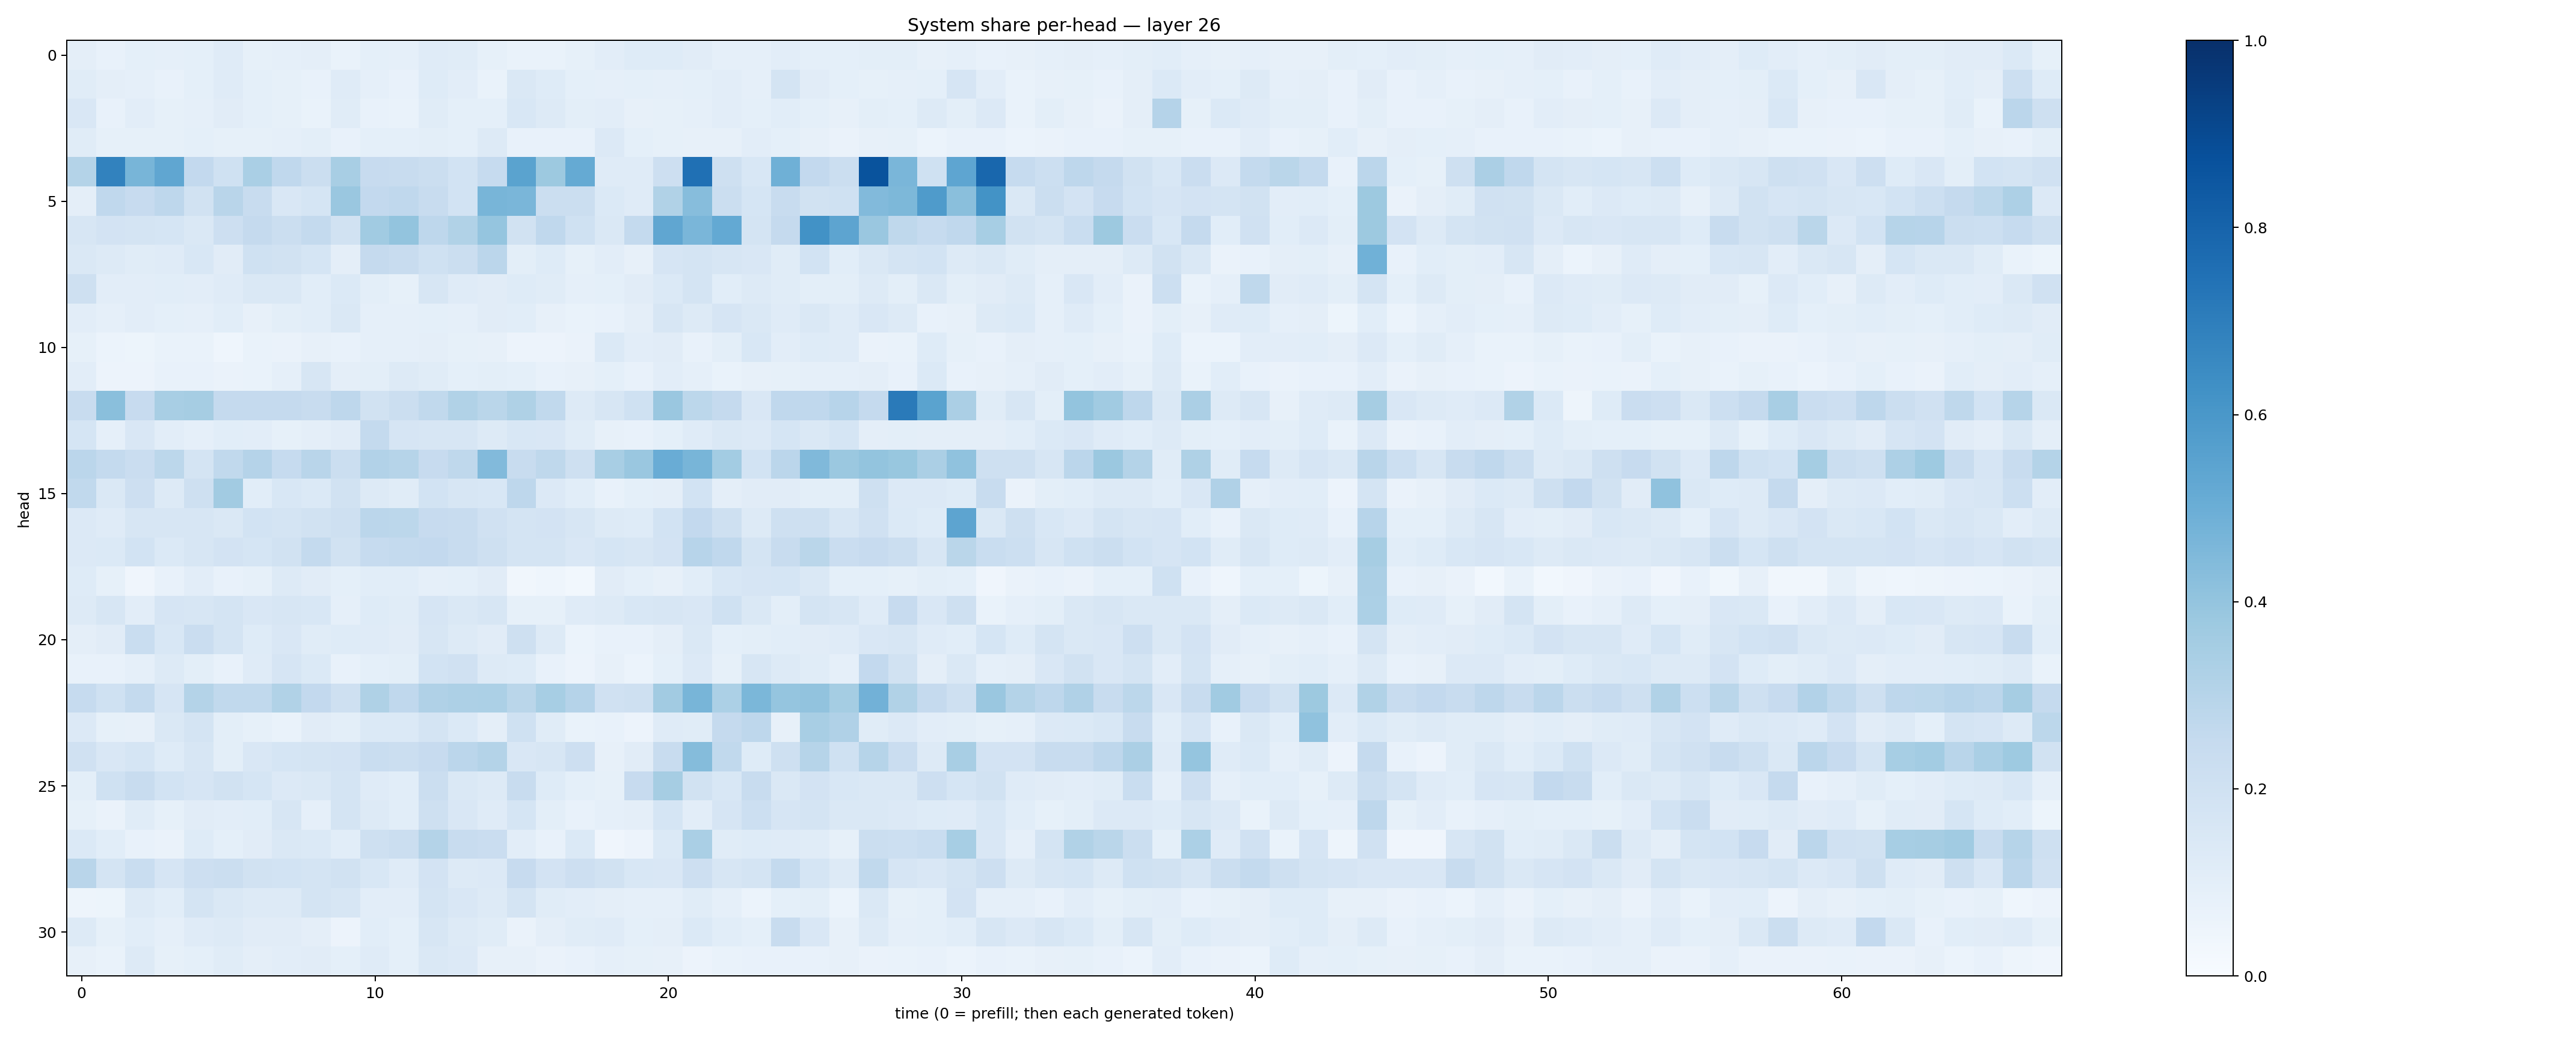

Data behind this chart, as committed beside it:
0.094409145, 0.076413885, 0.08988587, 0.08927768, 0.09317073, 0.119934596, 0.08285345, 0.08840667, 0.095317066, 0.06836085, 0.09319002, 0.08956041, 0.120322, 0.11528888, 0.08556321, 0.067148425, 0.06669755, 0.082218155, 0.103092745, 0.12293396, 0.12198313, 0.11187729, 0.08904585, 0.088686906
0.1146, 0.09405, 0.08794, 0.07377, 0.0918, 0.1188, 0.09024, 0.08317, 0.07492, 0.121, 0.08738, 0.07469, 0.1213, 0.1032, 0.07014, 0.1456, 0.1249, 0.09236, 0.08631, 0.09198, 0.08696, 0.09118, 0.1032, 0.08631
0.1509, 0.07679, 0.1025, 0.08544, 0.08893, 0.1106, 0.09325, 0.08299, 0.06748, 0.1146, 0.07809, 0.06721, 0.1157, 0.09112, 0.09374, 0.1533, 0.1311, 0.1, 0.1034, 0.08123, 0.08401, 0.08748, 0.1018, 0.09247
0.1143, 0.08378, 0.08567, 0.08222, 0.09204, 0.08463, 0.08592, 0.08891, 0.1008, 0.07746, 0.09259, 0.09273, 0.09793, 0.08994, 0.1259, 0.07519, 0.07518, 0.07596, 0.1355, 0.09118, 0.0847, 0.08092, 0.08095, 0.1041
0.3048, 0.6825, 0.4672, 0.5342, 0.2588, 0.2026, 0.3376, 0.2673, 0.2198, 0.3424, 0.2453, 0.2365, 0.2224, 0.1874, 0.2492, 0.5502, 0.3773, 0.5183, 0.1194, 0.1186, 0.2118, 0.753, 0.2095, 0.1559
0.09516, 0.2672, 0.246, 0.2769, 0.1914, 0.292, 0.2349, 0.1509, 0.1691, 0.3866, 0.2589, 0.2679, 0.2379, 0.187, 0.4686, 0.4614, 0.224, 0.224, 0.137, 0.1208, 0.3125, 0.4326, 0.2197, 0.168
0.1613, 0.1816, 0.1761, 0.1718, 0.1458, 0.2116, 0.2528, 0.2201, 0.257, 0.1899, 0.3668, 0.4, 0.2749, 0.313, 0.3966, 0.1878, 0.2679, 0.1993, 0.1475, 0.255, 0.5318, 0.4634, 0.523, 0.1779
0.1426, 0.1313, 0.1149, 0.1199, 0.1525, 0.1102, 0.2027, 0.1919, 0.1691, 0.09591, 0.2521, 0.2411, 0.2018, 0.2192, 0.2826, 0.09958, 0.1213, 0.08213, 0.1021, 0.08106, 0.1645, 0.1755, 0.157, 0.1511
0.2051, 0.1019, 0.1029, 0.1072, 0.1027, 0.1189, 0.1422, 0.142, 0.108, 0.1372, 0.1005, 0.08583, 0.1583, 0.1201, 0.1097, 0.1232, 0.1157, 0.08974, 0.09373, 0.1103, 0.1399, 0.1725, 0.1055, 0.1303
0.1034, 0.08889, 0.1021, 0.09061, 0.08706, 0.106, 0.07967, 0.09952, 0.1062, 0.143, 0.08728, 0.08721, 0.09223, 0.08972, 0.1133, 0.1059, 0.08174, 0.06918, 0.0772, 0.09476, 0.1596, 0.1324, 0.165, 0.1407
0.08572, 0.05932, 0.05266, 0.06918, 0.07001, 0.04347, 0.06882, 0.06344, 0.08064, 0.07782, 0.08595, 0.08734, 0.0961, 0.08492, 0.08154, 0.05544, 0.05804, 0.06473, 0.1401, 0.1052, 0.1121, 0.0738, 0.101, 0.1553
0.1034, 0.05675, 0.05703, 0.07527, 0.07249, 0.06251, 0.06962, 0.08861, 0.1636, 0.09684, 0.1015, 0.1322, 0.1171, 0.09133, 0.1002, 0.09009, 0.0758, 0.07834, 0.09171, 0.07342, 0.1042, 0.08752, 0.06976, 0.08167
0.2403, 0.4254, 0.2448, 0.3412, 0.3514, 0.2537, 0.2531, 0.2508, 0.2415, 0.2754, 0.1906, 0.2199, 0.2632, 0.3134, 0.2865, 0.3232, 0.2653, 0.1308, 0.1623, 0.1996, 0.3849, 0.2777, 0.2515, 0.1507
0.1689, 0.08783, 0.15, 0.1039, 0.08801, 0.1077, 0.1036, 0.08495, 0.09718, 0.1114, 0.2561, 0.1657, 0.1608, 0.1578, 0.1279, 0.155, 0.1513, 0.1141, 0.08197, 0.07648, 0.09219, 0.1203, 0.1417, 0.1335
0.2813, 0.2562, 0.2304, 0.2782, 0.1742, 0.2638, 0.304, 0.2472, 0.2914, 0.221, 0.3098, 0.2975, 0.2433, 0.2732, 0.4446, 0.2403, 0.27, 0.2039, 0.3412, 0.3849, 0.5056, 0.4656, 0.3569, 0.1843
0.2647, 0.1465, 0.2127, 0.1306, 0.2075, 0.3628, 0.1093, 0.153, 0.1372, 0.1919, 0.1309, 0.115, 0.186, 0.1579, 0.1562, 0.2741, 0.1366, 0.1064, 0.07214, 0.09332, 0.09755, 0.1847, 0.09703, 0.1105
0.1352, 0.1183, 0.1635, 0.1637, 0.1632, 0.1437, 0.185, 0.1752, 0.1926, 0.2098, 0.2815, 0.2808, 0.2439, 0.2348, 0.1992, 0.1743, 0.1819, 0.16, 0.1308, 0.1214, 0.1858, 0.2588, 0.2053, 0.129
0.134, 0.1406, 0.1841, 0.1372, 0.1614, 0.1802, 0.1686, 0.1919, 0.2562, 0.1939, 0.2474, 0.2572, 0.2607, 0.2373, 0.2042, 0.1789, 0.1752, 0.1507, 0.17, 0.162, 0.1831, 0.2963, 0.2681, 0.1762
0.1232, 0.08303, 0.03932, 0.07456, 0.104, 0.07778, 0.08329, 0.13, 0.1128, 0.09263, 0.1072, 0.1087, 0.08618, 0.0925, 0.1125, 0.03348, 0.04591, 0.02947, 0.1104, 0.08996, 0.07857, 0.1056, 0.1558, 0.1667
0.1325, 0.1624, 0.1054, 0.1664, 0.159, 0.1728, 0.1509, 0.1613, 0.1552, 0.08696, 0.1233, 0.1139, 0.1649, 0.1454, 0.1588, 0.08578, 0.08286, 0.118, 0.1289, 0.1547, 0.1623, 0.1523, 0.2031, 0.1478
0.09537, 0.1118, 0.2314, 0.1538, 0.2268, 0.175, 0.124, 0.1507, 0.1141, 0.1218, 0.1189, 0.1103, 0.1615, 0.1259, 0.1099, 0.2072, 0.1316, 0.06032, 0.07123, 0.07357, 0.09566, 0.1424, 0.0911, 0.1
0.07255, 0.07428, 0.08748, 0.1253, 0.101, 0.07644, 0.1181, 0.1655, 0.1382, 0.07441, 0.09037, 0.1014, 0.1851, 0.1989, 0.1276, 0.1239, 0.07139, 0.05691, 0.07932, 0.05929, 0.09027, 0.134, 0.08495, 0.159
0.2491, 0.1998, 0.255, 0.1641, 0.3078, 0.2655, 0.264, 0.3136, 0.2611, 0.2089, 0.3222, 0.2664, 0.3176, 0.3261, 0.3315, 0.2889, 0.3451, 0.3039, 0.1989, 0.2104, 0.363, 0.4687, 0.3316, 0.4594
0.1345, 0.08493, 0.08085, 0.1464, 0.1726, 0.09809, 0.0823, 0.06849, 0.1101, 0.09768, 0.1377, 0.1391, 0.1743, 0.14, 0.09626, 0.1998, 0.1148, 0.06952, 0.07807, 0.05475, 0.1191, 0.1159, 0.2532, 0.2751
0.1954, 0.1511, 0.1715, 0.1219, 0.1582, 0.09786, 0.1489, 0.1685, 0.1771, 0.1819, 0.2308, 0.2241, 0.2457, 0.2834, 0.3061, 0.1485, 0.1575, 0.2127, 0.0785, 0.1096, 0.237, 0.4339, 0.264, 0.1244
0.09919, 0.1997, 0.2368, 0.186, 0.1669, 0.1918, 0.1699, 0.1356, 0.1419, 0.1777, 0.1206, 0.1079, 0.2242, 0.1455, 0.13, 0.2411, 0.1218, 0.09239, 0.08532, 0.2461, 0.3477, 0.1902, 0.1528, 0.2361
0.08515, 0.06571, 0.1135, 0.08303, 0.1109, 0.1016, 0.1082, 0.1611, 0.08861, 0.1784, 0.1267, 0.1062, 0.204, 0.1492, 0.1185, 0.1692, 0.0989, 0.07203, 0.0883, 0.09562, 0.1714, 0.1023, 0.1669, 0.2185
0.1382, 0.1086, 0.07655, 0.06508, 0.1225, 0.09133, 0.1111, 0.1415, 0.1389, 0.1067, 0.2087, 0.2214, 0.3081, 0.2395, 0.2286, 0.1036, 0.07272, 0.1384, 0.04286, 0.05533, 0.1393, 0.3388, 0.1138, 0.1218
0.2923, 0.1783, 0.2319, 0.1673, 0.2117, 0.2222, 0.1943, 0.1839, 0.1764, 0.1953, 0.1548, 0.1182, 0.1812, 0.1318, 0.1337, 0.2452, 0.1809, 0.2118, 0.1904, 0.1526, 0.1512, 0.2119, 0.1583, 0.174
0.04759, 0.05347, 0.127, 0.109, 0.1772, 0.1429, 0.1307, 0.1298, 0.176, 0.1608, 0.1026, 0.105, 0.1742, 0.1515, 0.1268, 0.1728, 0.1152, 0.1049, 0.09404, 0.08614, 0.08793, 0.1151, 0.08652, 0.06242
0.1254, 0.08271, 0.1064, 0.08604, 0.1173, 0.1283, 0.1107, 0.1128, 0.09539, 0.05837, 0.1059, 0.09165, 0.1572, 0.1278, 0.1154, 0.06621, 0.0943, 0.1152, 0.1204, 0.09207, 0.09684, 0.1382, 0.1083, 0.09316
0.07938, 0.06966, 0.1294, 0.08592, 0.09265, 0.1153, 0.09604, 0.102, 0.1127, 0.09047, 0.1179, 0.09314, 0.1453, 0.133, 0.07856, 0.07949, 0.06412, 0.07301, 0.08943, 0.08294, 0.08157, 0.05783, 0.06656, 0.07226
